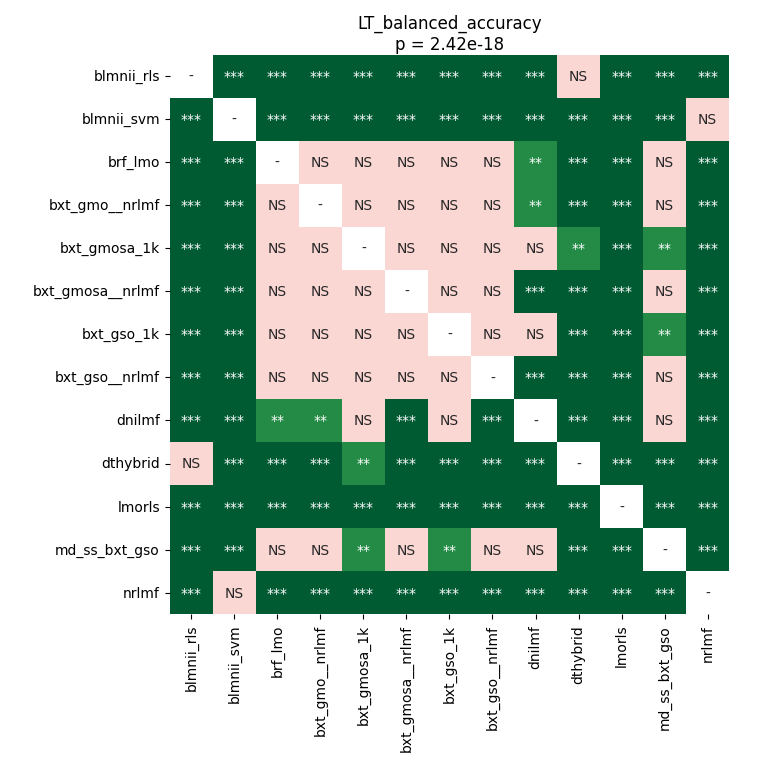

The data file committed next to this chart (first rows):
	blmnii_rls	blmnii_svm	brf_lmo	bxt_gmo__nrlmf	bxt_gmosa_1k	bxt_gmosa__nrlmf	bxt_gso_1k	bxt_gso__nrlmf	dnilmf	dthybrid	lmorls	md_ss_bxt_gso	nrlmf
blmnii_rls	1.0	6.103515625e-05	6.103515625e-05	6.103515625e-05	6.103515625e-05	6.103515625e-05	6.103515625e-05	6.103515625e-05	6.103515625e-05	0.1406	6.103515625e-05	0.0001107	6.103515625e-05
blmnii_svm	6.103515625e-05	1.0	6.103515625e-05	6.103515625e-05	6.103515625e-05	6.103515625e-05	6.103515625e-05	6.103515625e-05	6.103515625e-05	6.103515625e-05	6.103515625e-05	6.103515625e-05	0.1597
brf_lmo	6.103515625e-05	6.103515625e-05	1.0	0.2034	0.6663	0.05479	0.6663	0.3398	0.003952	6.103515625e-05	0.0004959	0.8999	6.103515625e-05
bxt_gmo__nrlmf	6.103515625e-05	6.103515625e-05	0.2034	1.0	0.6663	0.06172	0.6663	0.1686	0.006039	6.103515625e-05	0.0001107	0.8316	6.103515625e-05
bxt_gmosa_1k	6.103515625e-05	6.103515625e-05	0.6663	0.6663	1.0	0.6058	0.4921	0.5768	0.7733	0.001968	0.0001107	0.001571	6.103515625e-05
bxt_gmosa__nrlmf	6.103515625e-05	6.103515625e-05	0.05479	0.06172	0.6058	1.0	0.6663	0.3173	0.0002532	6.103515625e-05	0.0002532	0.8316	6.103515625e-05
bxt_gso_1k	6.103515625e-05	6.103515625e-05	0.6663	0.6663	0.4921	0.6663	1.0	0.5481	0.6663	0.0001623	6.103515625e-05	0.001968	6.103515625e-05
bxt_gso__nrlmf	6.103515625e-05	6.103515625e-05	0.3398	0.1686	0.5768	0.3173	0.5481	1.0	6.103515625e-05	6.103515625e-05	0.0001107	0.5198	6.103515625e-05
dnilmf	6.103515625e-05	6.103515625e-05	0.003952	0.006039	0.7733	0.0002532	0.6663	6.103515625e-05	1.0	6.103515625e-05	0.0002532	0.1279	6.103515625e-05
dthybrid	0.1406	6.103515625e-05	6.103515625e-05	6.103515625e-05	0.001968	6.103515625e-05	0.0001623	6.103515625e-05	6.103515625e-05	1.0	6.103515625e-05	0.000923	6.103515625e-05
lmorls	6.103515625e-05	6.103515625e-05	0.0004959	0.0001107	0.0001107	0.0002532	6.103515625e-05	0.0001107	0.0002532	6.103515625e-05	1.0	6.103515625e-05	6.103515625e-05
md_ss_bxt_gso	0.0001107	6.103515625e-05	0.8999	0.8316	0.001571	0.8316	0.001968	0.5198	0.1279	0.000923	6.103515625e-05	1.0	6.103515625e-05
nrlmf	6.103515625e-05	0.1597	6.103515625e-05	6.103515625e-05	6.103515625e-05	6.103515625e-05	6.103515625e-05	6.103515625e-05	6.103515625e-05	6.103515625e-05	6.103515625e-05	6.103515625e-05	1.0
